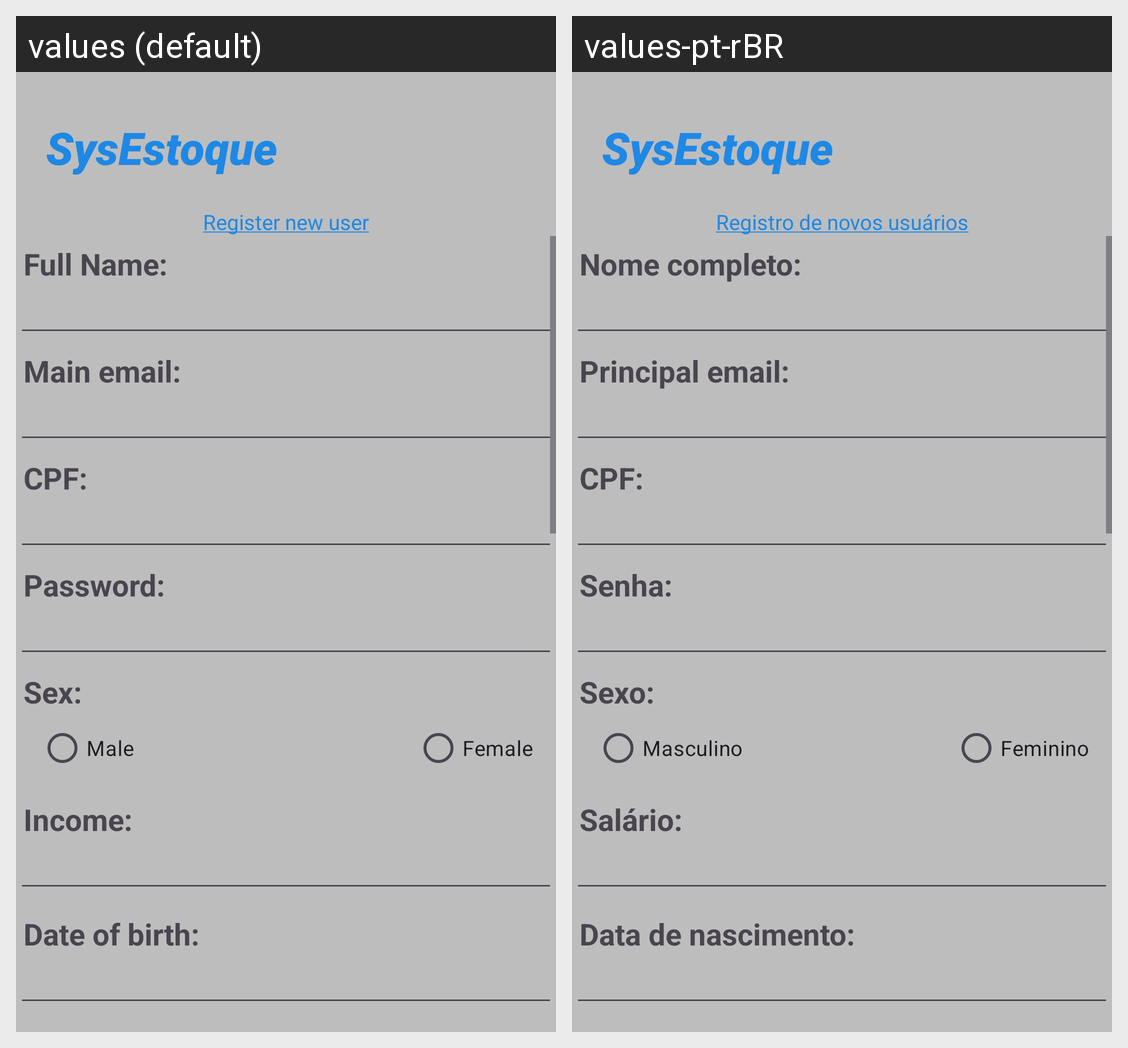

Strings drawn on this Android screen and how each of the app's shown locales translates them:
Android screen res/layout/activity_registro.xml rendered under 2 locales, left to right: values (default), values-pt-rBR. Device: Nexus 5 (rendered at 1080×1920; each locale shown at half size, 540×960, under a caption strip naming it); theme Theme.AppCompat.NoActionBar.
Strings drawn on this screen, with the default value and each locale's value (text and hints the layout hard-codes, and strings that could not be matched under every locale, appear in the picture but are not listed):

app_name
  values: SysEstoque
  values-pt-rBR: SysEstoque

sign_in_new_user
  values: Register new user
  values-pt-rBR: Registro de novos usuários

full_name
  values: Full Name:
  values-pt-rBR: Nome completo:

email
  values: Main email:
  values-pt-rBR: Principal email:

CPF
  values: CPF:
  values-pt-rBR: CPF:

password
  values: Password:
  values-pt-rBR: Senha:

sex
  values: Sex:
  values-pt-rBR: Sexo:

Male
  values: Male
  values-pt-rBR: Masculino

Female
  values: Female
  values-pt-rBR: Feminino

Income
  values: Income:
  values-pt-rBR: Salário:

Birth
  values: Date of birth:
  values-pt-rBR: Data de nascimento:
